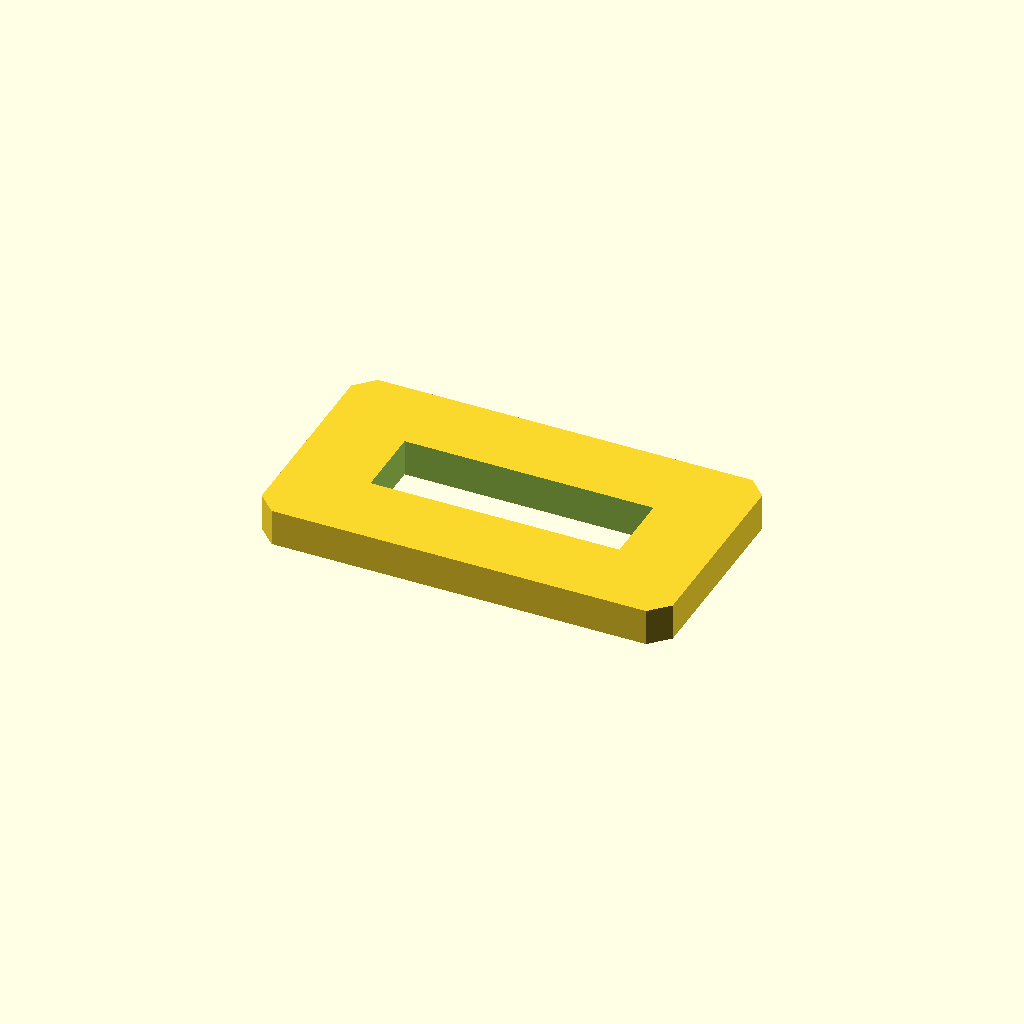
Cell 1: the model at its default parameters.
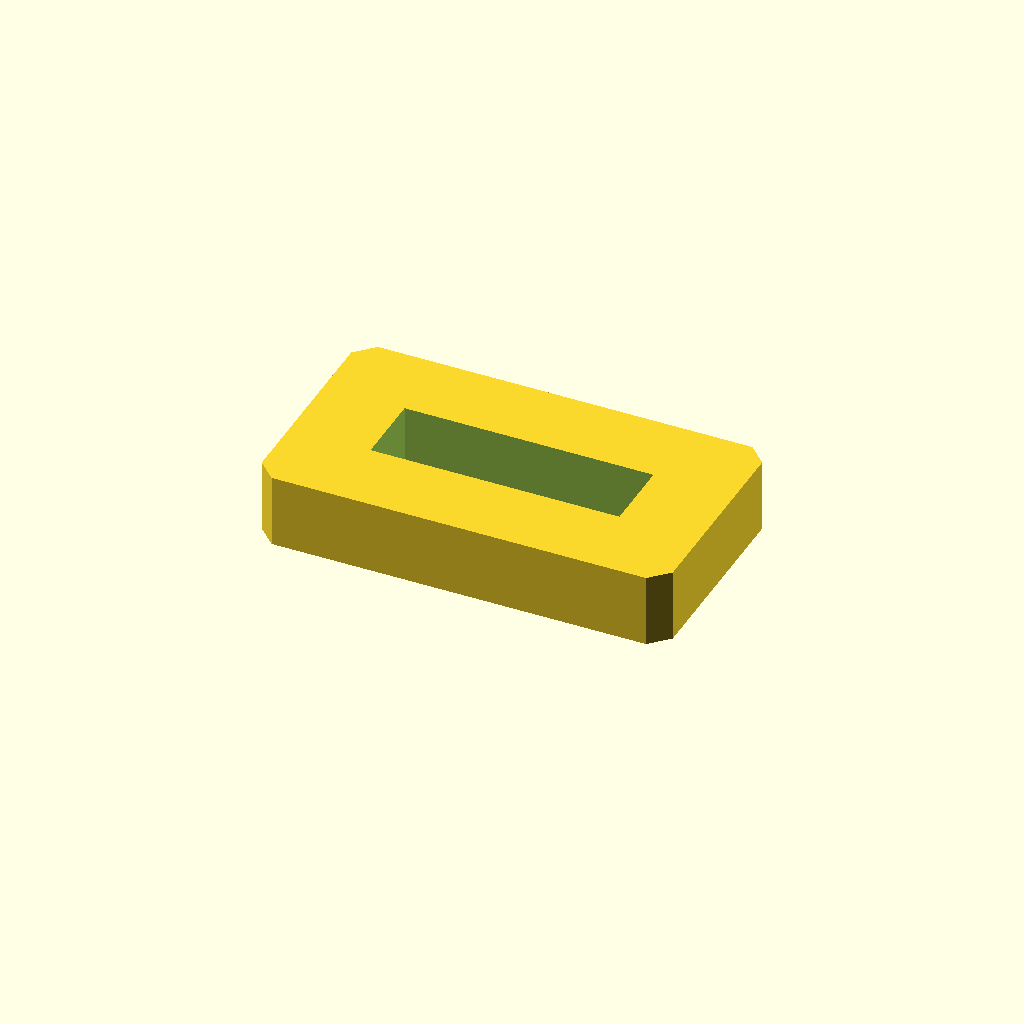
Cell 2: plate_t = 16 (everything else at default).
All cells are drawn from one camera (rotation 55°, 0°, 25°, orthographic, colour scheme Cornfield), so only the parameter changes between them.
OpenSCAD source file optional_data/data/sketch2/voidplates/part_0132.scad:
$fn = 32;

// ----------------------------------------------------------------------
// Windowed plate: 1 voids, 90 x 50 x 8 mm
// ----------------------------------------------------------------------

// --- parameters (mm) ---
plate_l = 90;             // plate length, X
plate_w = 50;             // plate width, Y
plate_t = 8;              // plate thickness, Z
edge_margin = 12;         // wall from the plate edge to any window
win1_l = 54.5;            // window length
win1_w = 16;              // window width
depth_1 = 8;              // depth of void 1 (full thickness = through)
corner_c = 4;             // corner chamfer of the plate
fit_tol = 0.1;            // declared fit tolerance (prompt contract)
free_tol = 0.5;           // declared free tolerance (prompt contract)

profile = [[4, 0], [86, 0], [90, 4], [90, 46], [86, 50], [4, 50], [0, 46], [0, 4]];  // primary outline, 8 points, counter clockwise
void_1 = [[17.75, 17], [72.25, 17], [72.25, 33], [17.75, 33]];  // large central window, 4 points

// --- the one profile operation ---
difference() {
  linear_extrude(height = plate_t) polygon(points = profile);
  translate([0, 0, -1])
    linear_extrude(height = plate_t + 2) polygon(points = void_1);
}
Customizer parameters (derived from the source; name, type, default, range or options):
plate_l: number, default 90
plate_w: number, default 50
plate_t: number, default 8
edge_margin: number, default 12
win1_l: number, default 54.5
win1_w: number, default 16
depth_1: number, default 8
corner_c: number, default 4
fit_tol: number, default 0.1
free_tol: number, default 0.5
